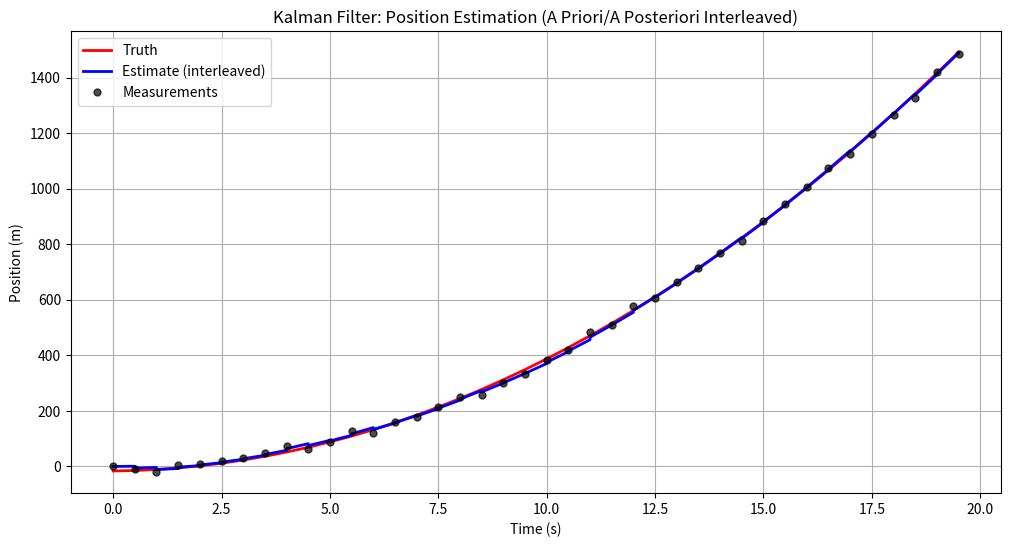
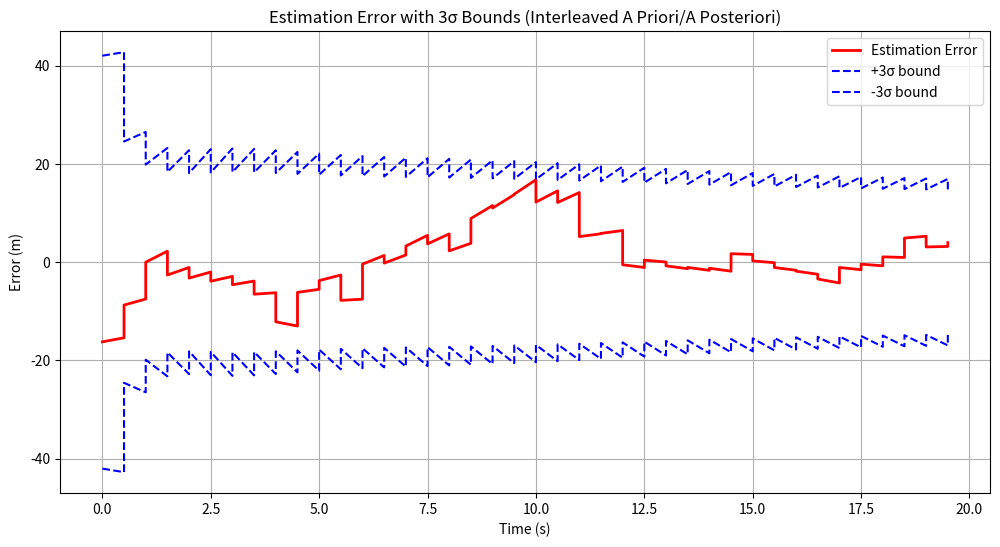

Write the Python code that produced these figures, in order.
import numpy as np
import matplotlib.pyplot as plt
from scipy.integrate import solve_ivp

# Sports car Example
# State: x = [rho, rho_dot, rho_ddot]
# Initial estimate: m_0 = [0 0 7]T, engine should accelerate at 7 m/s^2
# Adding some inital uncertainty. P_0 = diag([14^2 5^2 1^2])
# Constant acceleration of the vehicle tels us that F(t) = F = [0 1 0; 0 0 1; 0 0 0]
# We are only taking range measurements, so H_k = [1 0 0]
# Additionally, to account for noise in our dynamic model, we define the process noise power spectral density to be Q_s(t) = diag([1 0.1 0.01])

def car_eoms(t, x, F, Q, M):
    dxdt = F @ x[:3]

    if len(x) > 3:
        P = np.reshape(x[3:], (3, 3))
        dP = F @ P + P @ F.T + M @ Q @ M.T
        # Add a vectorized rate of change to the rate of change vector
        dxdt = np.concatenate([dxdt, dP.flatten()])
        return dxdt
    else:
        return dxdt

# Set random number seed
rng = np.random.default_rng(100)

# Relevent system parameters
dt = 0.5
timeVector = np.arange(0, 20, dt)
# Measurement noise covariance
Rk = 10**2
# Process noise PSD
Qs = np.diag([1, 0.1, 0.01])
# Dynamics
F = np.array([[0, 1, 0], [0, 0, 1], [0, 0, 0]])
# Measurement model
H = np.array([[1, 0, 0]])
# Process noise mapping
M = np.eye(3)

# Define our intial estimates for mean and covariance and the truth at the starting time
# Truth and estimates at t=0
m0 = np.array([0, 0, 7]) # initial estimate [m, m/s, m/s^2]
P0 = np.diag([14**2, 5**2, 1**2]) # initial covariance

# Initialize kalman filter
# generating an initial truth
xt0 = rng.multivariate_normal(m0, P0)
xk = xt0 # truth at time 0
mk = m0
Pk = P0

# Change storage arrays to interleave a priori and a posteriori
nSteps = len(timeVector)
zkp = np.zeros(nSteps)
xtp = np.zeros((3, nSteps))
# Single array that will hold interleaved a priori and a posteriori
mpt = np.zeros((3, 2 * nSteps - 1))  # 2x size to hold both
Ppt = np.zeros((3, 3, 2 * nSteps - 1))
time_interleaved = np.zeros(2 * nSteps - 1)  # Time vector for interleaved data

# Store initial values (a priori at t=0)
mpt[:, 0] = m0
Ppt[:, :, 0] = P0
time_interleaved[0] = timeVector[0]
xtp[:, 0] = xt0

ind = 1  # Index for interleaved arrays

# Kalman Filter
for i,tk in enumerate(timeVector[1:], start=1): # Start from index 1
    # Propagate our truth
    X = solve_ivp(car_eoms, [tk-dt, tk], xk, args=(F, Qs, M), rtol=1e-6, atol=1e-6)
    xk = X.y[:, -1]

    # Generate a measurement
    zk = (H @ xk)[0] + rng.normal(0, np.sqrt(Rk)) 

    # Predict (Propagate our estimate)
    X = solve_ivp(car_eoms, [tk-dt, tk], np.concatenate([mk, Pk.flatten()]), args=(F, Qs, M), rtol=1e-6, atol=1e-6)
    mkm = X.y[:3, -1] # propagated mean
    Pkm_flat = X.y[3:, -1] # propagated covariance of measurement
    Pkm = np.reshape(Pkm_flat, (3, 3))

    # Store a priori (before measurement update)
    zkp[i] = zk
    xtp[:, i] = xk
    mpt[:, ind] = mkm
    Ppt[:, :, ind] = Pkm
    time_interleaved[ind] = tk
    ind += 1

    # Correct/Update our estimate
    zht = (H @ mkm).item() # maps propated mean into measurement space, zht = expected measurement
    Wk = (H @ Pkm @ H.T + Rk).item()  # innovation matrix
    Ck = Pkm @ H.T 
    Kk = Ck / Wk # Kalman gain
    mkp = mkm + Kk.flatten() * (zk - zht) # updated mean
    Pkp = Pkm - Ck @ Kk.T - Kk @ Ck.T + Kk * Wk * Kk.T # updated covariance

    # Store a posteriori (after measurement update)
    mpt[:, ind] = mkp
    Ppt[:, :, ind] = Pkp
    time_interleaved[ind] = tk  # Same time, but a posteriori
    ind += 1

    # Update for next iteration
    mk = mkp
    Pk = Pkp

# Position estimation plot (with interleaved a priori/a posteriori)
# Create interleaved truth array to match mpt
xtp_interleaved = np.zeros(2 * nSteps - 1)
xtp_interleaved[0] = xtp[0, 0]  # Initial truth
for i in range(1, nSteps):
    # Both a priori and a posteriori use the same truth at time tk
    xtp_interleaved[2*i - 1] = xtp[0, i]  # A priori truth
    xtp_interleaved[2*i] = xtp[0, i]      # A posteriori truth (same time)

plt.figure(figsize=(12, 6))
plt.plot(time_interleaved, xtp_interleaved, 'r-', linewidth=2, label='Truth')
plt.plot(time_interleaved, mpt[0, :], 'b-', linewidth=2, label='Estimate (interleaved)')
# Plot measurements at their actual times
plt.plot(timeVector, zkp, 'ko', markersize=5, label='Measurements', alpha=0.7, zorder=3)
plt.xlabel('Time (s)')
plt.ylabel('Position (m)')
plt.legend()
plt.grid(True)
plt.title('Kalman Filter: Position Estimation (A Priori/A Posteriori Interleaved)')
plt.show()

# Plot error with 3 sigma bounds (interleaved - creates jagged/sawtooth pattern)
error = np.zeros(2 * nSteps - 1)
error[0] = xtp[0, 0] - mpt[0, 0]  # Initial error

# Calculate error for interleaved array
for i in range(1, nSteps):
    # A priori error
    error[2*i - 1] = xtp[0, i] - mpt[0, 2*i - 1]
    # A posteriori error
    error[2*i] = xtp[0, i] - mpt[0, 2*i]

plt.figure(figsize=(12, 6))
plt.plot(time_interleaved, error, 'r-', linewidth=2, label='Estimation Error')
plt.plot(time_interleaved, 3 * np.sqrt(Ppt[0, 0, :]), 'b--', label='+3σ bound')
plt.plot(time_interleaved, -3 * np.sqrt(Ppt[0, 0, :]), 'b--', label='-3σ bound')
plt.xlabel('Time (s)')
plt.ylabel('Error (m)')
plt.legend()
plt.grid(True)
plt.title('Estimation Error with 3σ Bounds (Interleaved A Priori/A Posteriori)')
plt.show()
